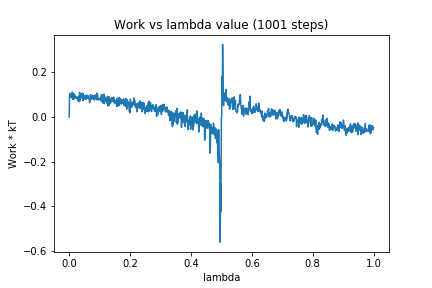

Values plotted in this chart, from the file beside it:
0, 0.0
1, 0.09573
2, 0.1061
3, 0.0916
4, 0.09535
5, 0.08758
6, 0.09782
7, 0.09966
8, 0.09581
9, 0.09588
10, 0.1111
11, 0.08017
12, 0.1078
13, 0.08036
14, 0.09304
15, 0.08473
16, 0.0811
17, 0.1032
18, 0.09128
19, 0.08994
20, 0.09422
21, 0.08728
22, 0.08734
23, 0.08533
24, 0.08929
25, 0.08469
26, 0.09005
27, 0.08257
28, 0.07642
29, 0.08206
30, 0.08834
31, 0.06883
32, 0.09345
33, 0.07353
34, 0.1093
35, 0.0714
36, 0.0992
37, 0.09064
38, 0.1062
39, 0.09117
40, 0.08608
41, 0.08616
42, 0.09062
43, 0.09924
44, 0.1077
45, 0.07355
46, 0.1047
47, 0.08271
48, 0.08821
49, 0.08782
50, 0.09172
51, 0.08143
52, 0.08072
53, 0.09783
54, 0.08073
55, 0.08386
56, 0.08042
57, 0.09572
58, 0.08784
59, 0.09803
60, 0.08428
... 940 more rows
